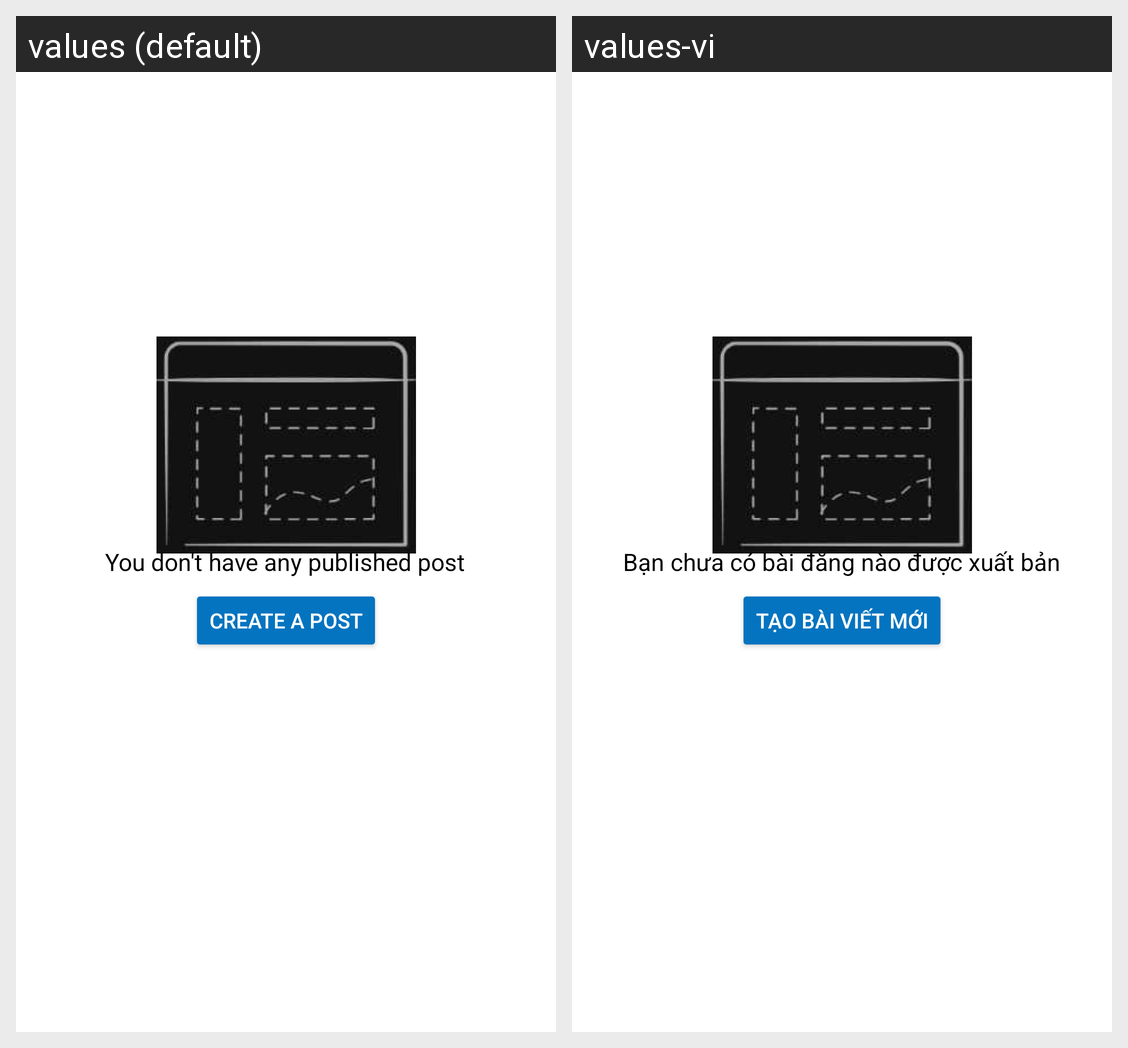

Locale-by-locale string values for the Android screen shown in this grid:
Android screen res/layout/fragment_published_post.xml rendered under 2 locales, left to right: values (default), values-vi. Device: Nexus 5 (rendered at 1080×1920; each locale shown at half size, 540×960, under a caption strip naming it); theme Theme.WordPressClient.
Strings drawn on this screen, with the default value and each locale's value (text and hints the layout hard-codes, and strings that could not be matched under every locale, appear in the picture but are not listed):

create_a_post
  values: Create a post
  values-vi: Tạo bài viết mới

you_don_t_have_any_published_post
  values: You don't have any published post
  values-vi: Bạn chưa có bài đăng nào được xuất bản
